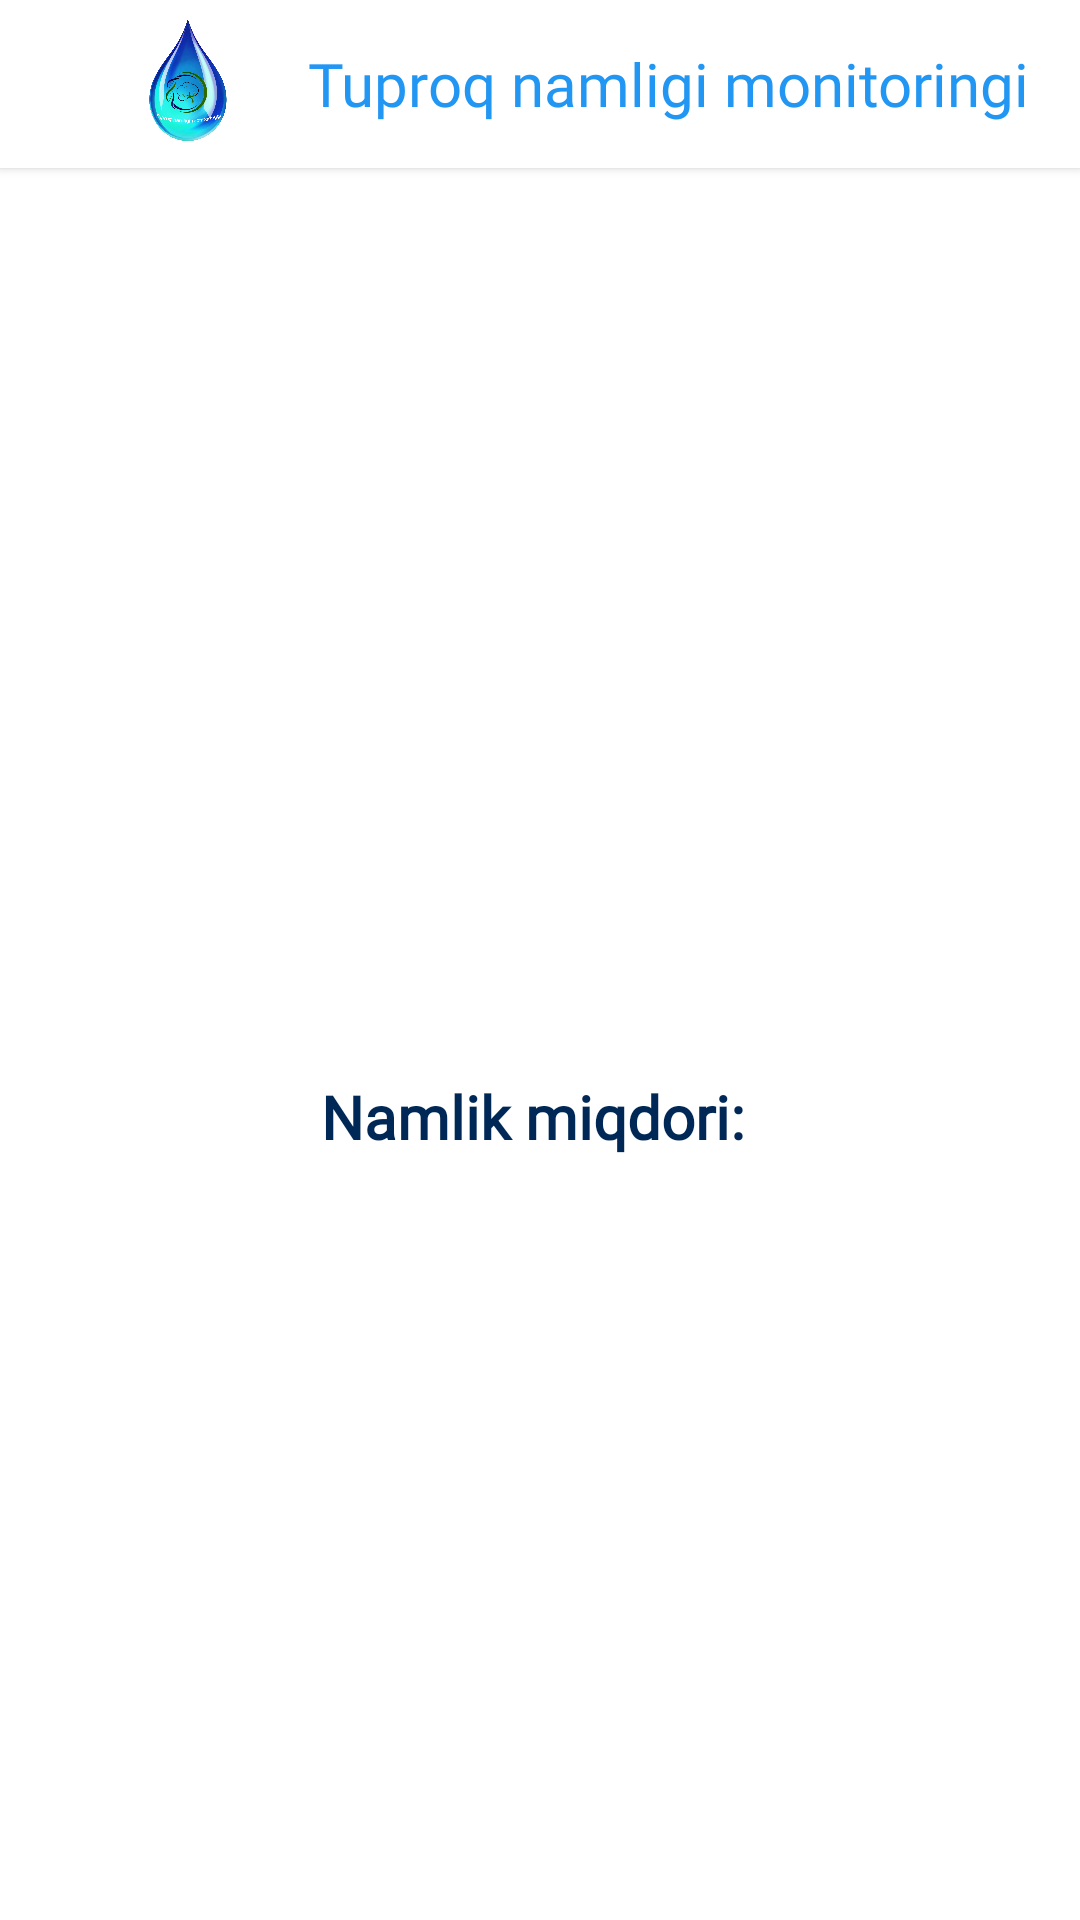

Write the Android layout XML for this screen, with the resource values it uses.
<!-- AndroidManifest.xml: application theme Theme.TuproqNamligiMonitoringg -->
<!-- res/layout/fragment_control.xml -->
<?xml version="1.0" encoding="utf-8"?>
<androidx.coordinatorlayout.widget.CoordinatorLayout xmlns:android="http://schemas.android.com/apk/res/android"
    xmlns:tools="http://schemas.android.com/tools"
    android:layout_width="match_parent"
    android:layout_height="match_parent"
    xmlns:app="http://schemas.android.com/apk/res-auto"
    tools:context=".ui.fragments.ControlFragment">

    <com.google.android.material.appbar.AppBarLayout
        android:id="@+id/appBar"
        android:layout_width="match_parent"
        android:layout_height="wrap_content"
        app:elevation="2dp"
        android:background="@color/white">

        <androidx.appcompat.widget.Toolbar
            android:id="@+id/toolbar"
            android:layout_width="match_parent"
            android:layout_height="?attr/actionBarSize">

            <LinearLayout
                android:layout_width="match_parent"
                android:layout_height="match_parent"
                android:gravity="center">

                <ImageView
                    android:id="@+id/image"
                    android:layout_width="60dp"
                    android:layout_height="60dp"
                    android:src="@drawable/app_logo"/>

                <com.google.android.material.textview.MaterialTextView
                    android:layout_width="wrap_content"
                    android:layout_height="wrap_content"
                    android:text="@string/app_name"
                    android:layout_marginStart="10dp"
                    android:fontFamily="@font/intermedium"
                    android:textColor="#2196F3"
                    android:textSize="20sp"/>
            </LinearLayout>
        </androidx.appcompat.widget.Toolbar>

    </com.google.android.material.appbar.AppBarLayout>

    <androidx.constraintlayout.widget.ConstraintLayout
        android:layout_width="match_parent"
        android:layout_height="match_parent"
        android:background="@color/white"
        app:layout_behavior="com.google.android.material.appbar.AppBarLayout$ScrollingViewBehavior">


        <LinearLayout
            android:id="@+id/llCountry"
            android:layout_width="wrap_content"
            android:layout_height="wrap_content"
            android:orientation="horizontal"
            android:layout_margin="10dp"
            android:visibility="gone"
            app:layout_constraintStart_toStartOf="parent"
            app:layout_constraintEnd_toEndOf="parent"
            app:layout_constraintBottom_toTopOf="@id/llState">
            <TextView
                android:id="@+id/tvCountry"
                android:layout_width="wrap_content"
                android:layout_height="wrap_content"
                android:text="@string/str_country"
                android:textSize="20sp"
                android:textStyle="bold"
                android:textColor="@color/colortext1"
                android:fontFamily="@font/intermedium"
                app:layout_constraintStart_toStartOf="parent"
                app:layout_constraintEnd_toEndOf="parent"
                app:layout_constraintTop_toTopOf="parent"/>

            <TextView
                android:id="@+id/tvCountryName"
                android:layout_width="wrap_content"
                android:layout_height="wrap_content"
                android:textSize="20sp"
                android:fontFamily="@font/interregular"
                android:textColor="#002856"
                app:layout_constraintStart_toStartOf="parent"
                app:layout_constraintEnd_toEndOf="parent"
                app:layout_constraintTop_toTopOf="parent"/>

        </LinearLayout>

        <LinearLayout
            android:id="@+id/llState"
            android:layout_width="wrap_content"
            android:layout_height="wrap_content"
            android:orientation="horizontal"
            android:layout_margin="10dp"
            android:visibility="gone"
            app:layout_constraintStart_toStartOf="parent"
            app:layout_constraintEnd_toEndOf="parent"
            app:layout_constraintBottom_toTopOf="@id/view">
            <TextView
                android:id="@+id/tvState"
                android:layout_width="wrap_content"
                android:layout_height="wrap_content"
                android:text="@string/str_state"
                android:textStyle="bold"
                android:textSize="20sp"
                android:textColor="@color/colortext1"
                android:fontFamily="@font/intermedium"
                app:layout_constraintStart_toStartOf="parent"
                app:layout_constraintEnd_toEndOf="parent"
                app:layout_constraintTop_toTopOf="parent"/>

            <TextView
                android:id="@+id/tvStateName"
                android:layout_width="wrap_content"
                android:layout_height="wrap_content"
                android:fontFamily="@font/interregular"
                android:textColor="#002856"
                android:textSize="20sp"
                app:layout_constraintStart_toStartOf="parent"
                app:layout_constraintEnd_toEndOf="parent"
                app:layout_constraintTop_toTopOf="parent"/>

        </LinearLayout>

        <View
            android:id="@+id/view"
            android:layout_width="match_parent"
            android:layout_height="1dp"
            app:layout_constraintStart_toStartOf="parent"
            app:layout_constraintEnd_toEndOf="parent"
            app:layout_constraintTop_toTopOf="parent"
            app:layout_constraintBottom_toBottomOf="parent"/>

        <LinearLayout
            android:id="@+id/llAddress"
            android:layout_width="wrap_content"
            android:layout_height="wrap_content"
            android:orientation="horizontal"
            android:layout_margin="10dp"
            android:visibility="gone"
            app:layout_constraintStart_toStartOf="parent"
            app:layout_constraintEnd_toEndOf="parent"
            app:layout_constraintTop_toBottomOf="@id/view">
            <TextView
                android:id="@+id/tvAddress"
                android:layout_width="wrap_content"
                android:layout_height="wrap_content"
                android:text="@string/str_address"
                android:textColor="@color/colortext1"
                android:fontFamily="@font/intermedium"
                android:textSize="20sp"
                android:textStyle="bold"
                app:layout_constraintStart_toStartOf="parent"
                app:layout_constraintEnd_toEndOf="parent"
                app:layout_constraintTop_toTopOf="parent"/>

            <TextView
                android:id="@+id/tvAddressName"
                android:layout_width="wrap_content"
                android:layout_height="wrap_content"
                android:text=""
                android:textSize="20sp"
                android:fontFamily="@font/interregular"
                android:textColor="#002856"
                app:layout_constraintStart_toStartOf="parent"
                app:layout_constraintEnd_toEndOf="parent"
                app:layout_constraintTop_toTopOf="parent"/>

        </LinearLayout>

        <LinearLayout
            android:id="@+id/llHumidity"
            android:layout_width="wrap_content"
            android:layout_height="wrap_content"
            android:orientation="horizontal"
            android:layout_margin="10dp"
            app:layout_constraintStart_toStartOf="parent"
            app:layout_constraintEnd_toEndOf="parent"
            app:layout_constraintTop_toBottomOf="@id/llAddress">
            <TextView
                android:id="@+id/tvHumidity"
                android:layout_width="wrap_content"
                android:layout_height="wrap_content"
                android:text="Namlik miqdori: "
                android:textStyle="bold"
                android:textSize="20sp"
                android:textColor="@color/colortext1"
                android:fontFamily="@font/intermedium"
                app:layout_constraintStart_toStartOf="parent"
                app:layout_constraintEnd_toEndOf="parent"
                app:layout_constraintTop_toTopOf="parent"/>

            <TextView
                android:id="@+id/tvHumidityName"
                android:layout_width="wrap_content"
                android:layout_height="wrap_content"
                android:text=""
                android:fontFamily="@font/interregular"
                android:textColor="#002856"
                android:textSize="20sp"
                app:layout_constraintStart_toStartOf="parent"
                app:layout_constraintEnd_toEndOf="parent"
                app:layout_constraintTop_toTopOf="parent"/>

        </LinearLayout>


    </androidx.constraintlayout.widget.ConstraintLayout>

</androidx.coordinatorlayout.widget.CoordinatorLayout>
<!-- resources referenced by this layout -->
<resources>
  <color name="colortext1">#002856</color>
  <color name="white">#FFFFFF</color>
  <!-- drawable app_logo: png bitmap (drawable-v24, 513296 bytes) -->
  <string name="app_name">Tuproq namligi monitoringi</string>
  <string name="str_address">Address:</string>
  <string name="str_country">Mamlakat:</string>
  <string name="str_state">Vilovay:</string>
  <style name="Theme.TuproqNamligiMonitoringg" parent="Theme.MaterialComponents.Light.NoActionBar">
          
          <item name="colorPrimary">@color/purple_500</item>
          <item name="colorPrimaryVariant">@color/purple_700</item>
          <item name="colorOnPrimary">@color/white</item>
          
          <item name="colorSecondary">@color/teal_200</item>
          <item name="colorSecondaryVariant">@color/teal_700</item>
          <item name="colorOnSecondary">@color/black</item>
          
          <item name="android:statusBarColor">#20BABABA</item>
          
  
          <item name="android:windowLightStatusBar" tools:ignore="NewApi">true</item>
      </style>
  <color name="purple_500">#FF6200EE</color>
  <color name="purple_700">#FF3700B3</color>
  <color name="teal_200">#FF03DAC5</color>
  <color name="teal_700">#FF018786</color>
  <color name="black">#FF000000</color>
</resources>
